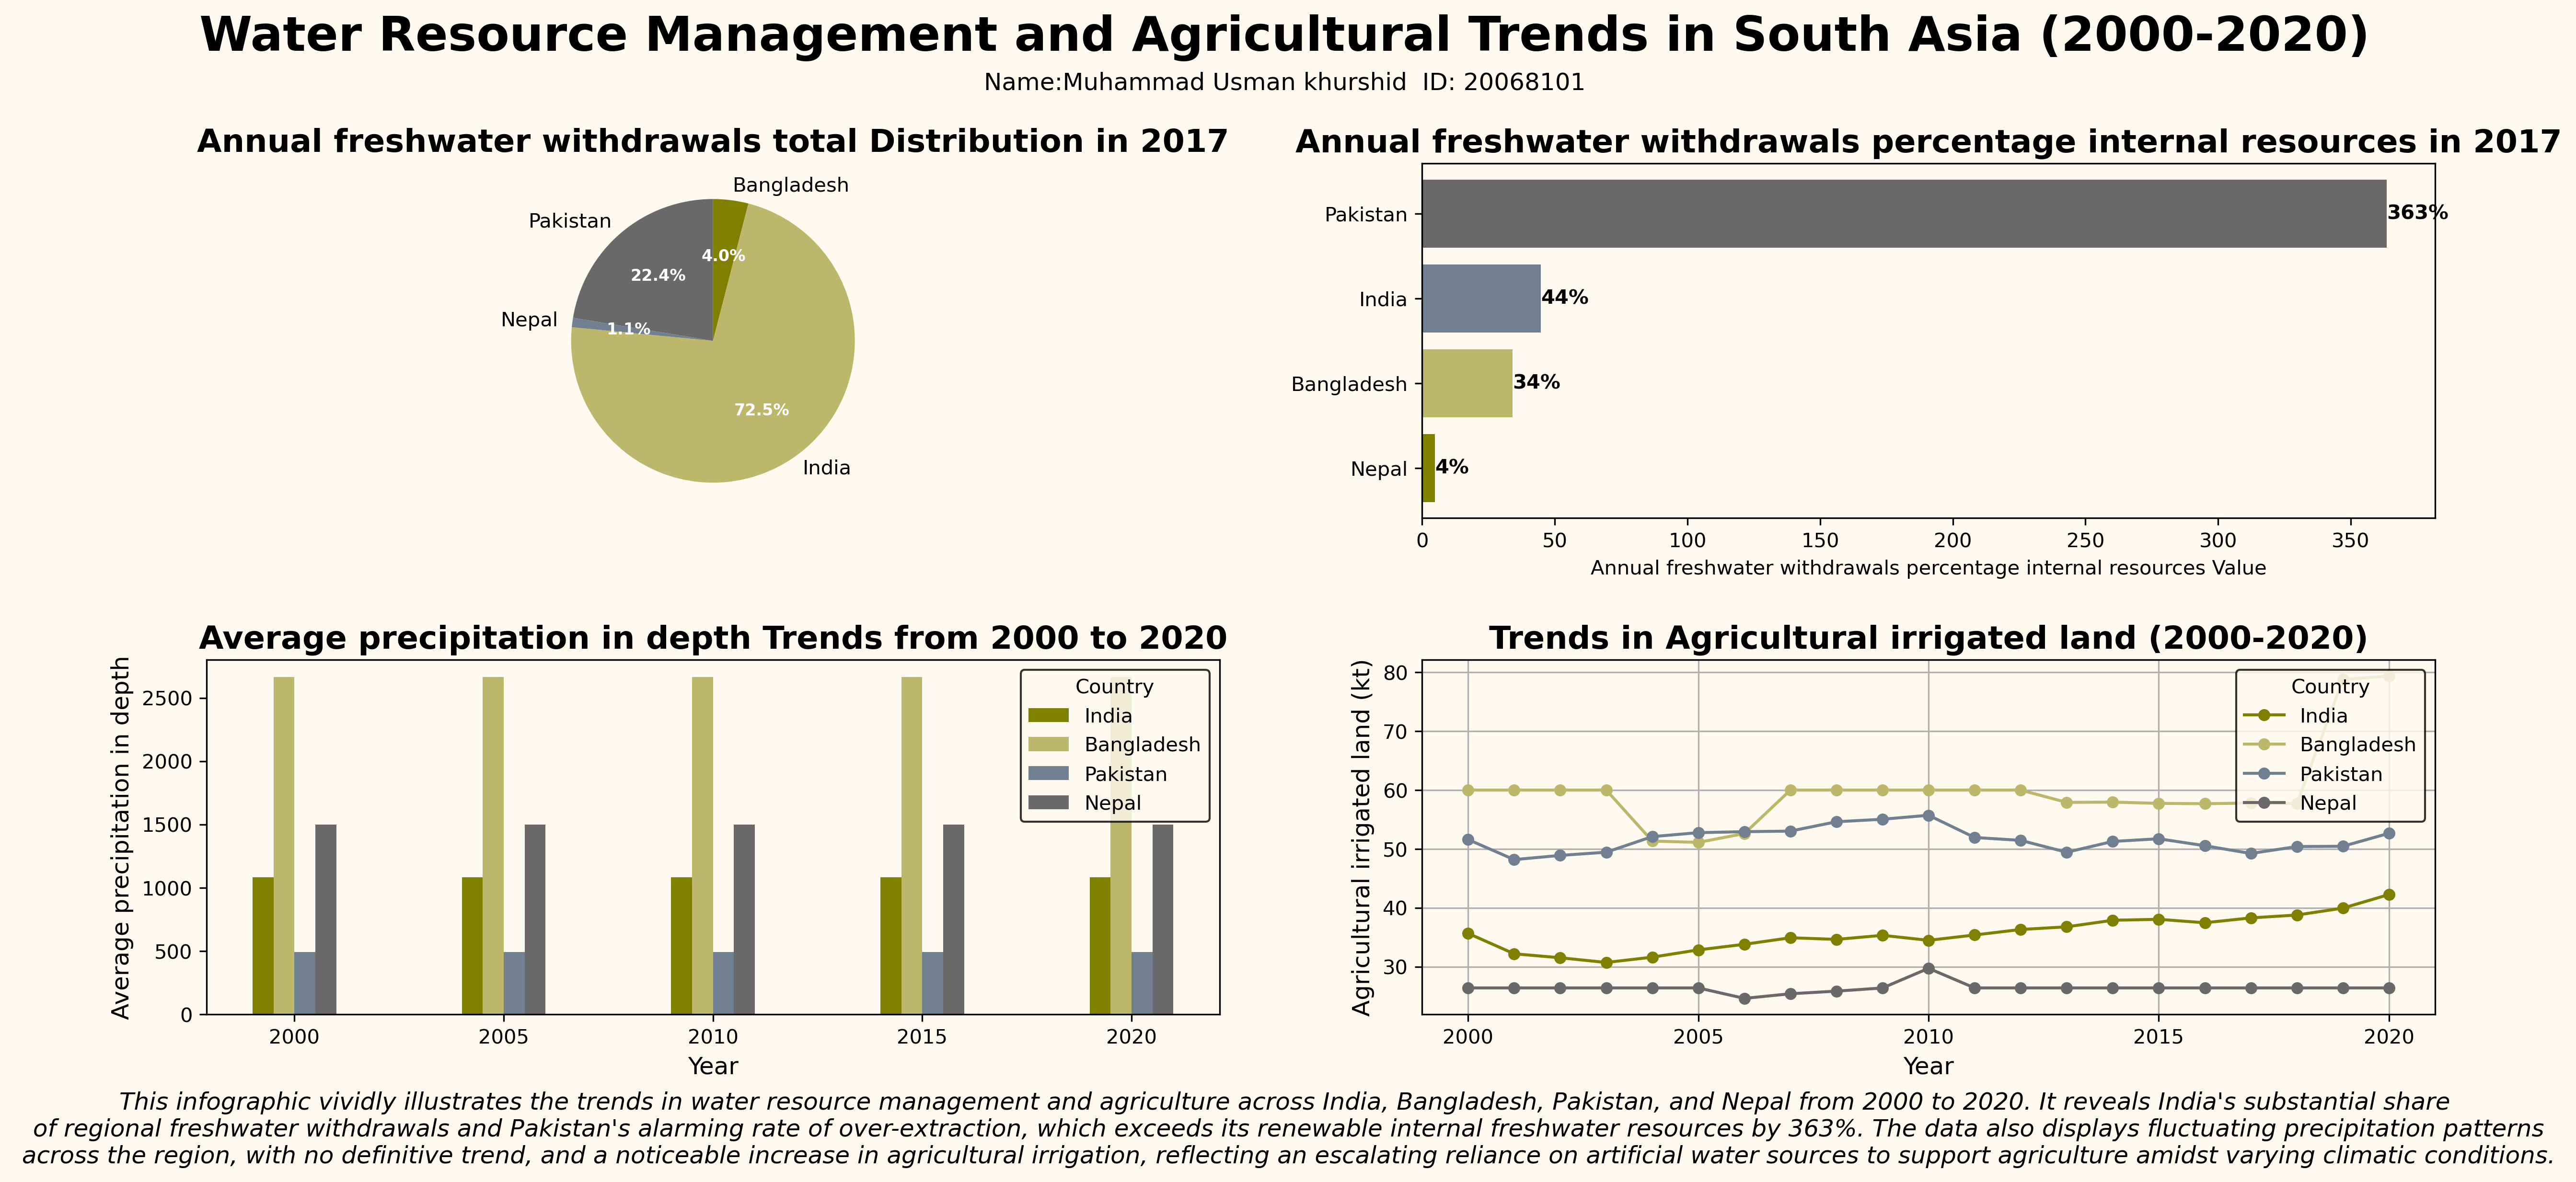

This chart was generated by the following Python code:
#!/usr/bin/env python
# coding: utf-8

# In[44]:


import pandas as pd
import matplotlib.pyplot as plt
import matplotlib.gridspec as gridspec

def analyze_environmental_data():
    """Analyzes environmental data from a provided CSV file."""
    environmental_data = pd.read_csv('World_Climate data.csv', skiprows=4)
    environmental_data.drop(columns=['Indicator Code', 'Country Code'], inplace=True)
    environmental_data.rename(
        columns={
            'Country Name': 'Country',
            'Indicator Name': 'Metric'
        }, inplace=True
    )

    # Update year column names and convert data to numeric type
    for col in environmental_data.columns:
        if 'YR' in col:
            new_col_name = col.split('[')[0].strip()
            environmental_data.rename(columns={col: new_col_name}, inplace=True)
            environmental_data[new_col_name] = pd.to_numeric(
                environmental_data[new_col_name], errors='coerce'
            )

    # Mapping of detailed indicators to simplified names
    metric_mapping = {
        'Annual freshwater withdrawals, total (billion cubic meters)': 'Annual freshwater withdrawals total',
        'Annual freshwater withdrawals, total (% of internal resources)': 'Annual freshwater withdrawals percentage internal resources',
        'Average precipitation in depth (mm per year)': 'Average precipitation in depth',
        'Agricultural irrigated land (% of total agricultural land)': 'Agricultural irrigated land'
    }
    environmental_data['Metric'] = environmental_data['Metric'].map(metric_mapping)
    relevant_metrics = list(metric_mapping.values())
    environmental_data = environmental_data[environmental_data['Metric'].isin(relevant_metrics)]
    
    return environmental_data

def plot_distribution_pie_chart(ax, data_frame, metric, year='2017'):
    """Plots a pie chart to show energy distribution for selected countries in a specific year."""
    target_countries = ['India', 'Bangladesh', 'Pakistan', 'Nepal']
    data_subset = data_frame[data_frame['Metric'] == metric]
    data_subset = data_subset[data_subset['Country'].isin(target_countries)]
    data_subset = data_subset[['Country', year]].set_index('Country')
    
    # Convert data to numeric values, replace NaNs with 0
    data_subset[year] = pd.to_numeric(data_subset[year], errors='coerce').fillna(0)
    
    # Avoid plotting if the data only contains zeros
    if data_subset[year].sum() == 0:
        print("No data available for plotting.")
        return
    
    chart_colors = ['olive', 'darkkhaki', 'slategray', 'dimgray']
    wedges, texts, autotexts = ax.pie(
        data_subset[year], labels=data_subset.index, autopct='%1.1f%%',
        colors=chart_colors, startangle=90, counterclock=False
    )
    ax.set_title(f'{metric} Distribution in {year}', fontsize=16, fontweight='bold')
    plt.setp(autotexts, size=8, weight='bold', color='white')

    ax.figure.canvas.draw()  # Update the figure to ensure the plot reflects the latest data


def plot_bar_chart(ax, data_frame, metric, years=[2000, 2005, 2010, 2015, 2020]):
    """Plots a vertical bar chart that compares energy-related metrics across selected years."""
    selected_countries = ['India', 'Bangladesh', 'Pakistan', 'Nepal']
    year_columns = [str(year) for year in years]
    relevant_data = data_frame[data_frame['Metric'] == metric]
    relevant_data = relevant_data[relevant_data['Country'].isin(selected_countries)]
    relevant_data = relevant_data[['Country'] + year_columns].set_index('Country')
    bar_width = 0.1
    color_palette = ['olive', 'darkkhaki', 'slategray', 'dimgray']

    for i, country in enumerate(selected_countries):
        country_data = relevant_data.loc[country, year_columns]
        ax.bar(
            [x + i * bar_width for x in range(len(years))], country_data, label=country,
            color=color_palette[i], width=bar_width
        )

    ax.set_xlabel('Year', fontsize=12)
    ax.set_ylabel(metric, fontsize=12)
    ax.set_title(f'{metric} Trends from {years[0]} to {years[-1]}', fontsize=16, fontweight='bold')
    ax.legend(title='Country')
    ax.set_xticks([x + (len(selected_countries) - 1) * bar_width / 2 for x in range(len(years))])
    ax.set_xticklabels(years)


    
def plot_horizontal_indicator_bars(ax, data_frame, indicator):
    """
    Plots a horizontal bar chart for the specified indicator from a DataFrame,
    highlighting data for key countries with unique colors for each bar.
    """
    # List of key countries for the data visualization
    key_countries = ['India', 'Bangladesh', 'Pakistan', 'Nepal']
    filtered_data = data_frame[data_frame['Metric'] == indicator]
    filtered_data = filtered_data.drop(columns=['Metric'])

    # Sort the data for better visualization and handle missing values
    filtered_data.sort_values(by=['2017'], inplace=True)
    filtered_data = filtered_data[filtered_data['Country'].isin(key_countries)][['Country', '2017']].set_index('Country')
    filtered_data['2017'].fillna(0, inplace=True)

    # Define bar colors
    bar_colors = ['olive', 'darkkhaki', 'slategray', 'dimgray']
    bars = ax.barh(filtered_data.index, filtered_data['2017'], color=bar_colors)
    
    # Setup labels and title for the chart
    ax.set_xlabel(f'{indicator} Value')
    ax.set_title(f'{indicator} in 2017', fontsize=16, fontweight='bold')
    
    # Annotate each bar with its value
    for bar in bars:
        ax.text(bar.get_width(), bar.get_y() + bar.get_height() / 2, f'{int(bar.get_width())}%',
                ha='left', va='center', fontweight='bold')



def plot_line_trends(ax, data_frame, metric):
    """Plots a line chart illustrating the evolution of energy production over time for specified countries."""
    important_countries = ['India', 'Bangladesh', 'Pakistan', 'Nepal']
    years = [str(year) for year in range(2000, 2021)]
    energy_metrics = data_frame[data_frame['Metric'] == metric]
    line_colors = ['olive', 'darkkhaki', 'slategray', 'dimgray']

    for i, country in enumerate(important_countries):
        country_data = energy_metrics[energy_metrics['Country'] == country]
        if not country_data.empty:
            # Compute the mean of the year columns and use it to fill NaN values
            mean_values = country_data[years].mean(axis=1)
            annual_values = country_data.iloc[0][years].fillna(mean_values.iloc[0])
            ax.plot(
                years, annual_values, label=country, marker='o',
                linestyle='-', markersize=5, color=line_colors[i]
            )

    ax.set_xlabel('Year', fontsize=12)
    ax.set_ylabel(f'{metric} (kt)', fontsize=12)
    ax.set_title(f'Trends in {metric} (2000-2020)', fontsize=16, fontweight='bold')
    ax.legend(title='Country')
    ax.set_xticks(years[::5])  # Setting x-ticks every 5 years for better readability
    ax.grid(True)


# Main script to create plots
df = analyze_environmental_data()
fig = plt.figure(figsize=(20, 8), facecolor='floralwhite')
gs = gridspec.GridSpec(2, 2, width_ratios=[4, 4], height_ratios=[1, 1])
plt.subplots_adjust(top=0.85)
fig.suptitle('Water Resource Management and Agricultural Trends in South Asia (2000-2020)', fontsize=24, fontweight='bold')
fig.text(0.5, 0.92, "Name:Muhammad Usman khurshid  ID: 20068101", ha='center', va='center', fontsize=12)
ax1 = plt.subplot(gs[0])
ax1.set_facecolor('floralwhite')
plot_distribution_pie_chart(ax1, df, 'Annual freshwater withdrawals total')

ax2 = plt.subplot(gs[1])
ax2.set_facecolor('floralwhite')
plot_horizontal_indicator_bars(ax2, df, 'Annual freshwater withdrawals percentage internal resources')

ax3 = plt.subplot(gs[2])
ax3.set_facecolor('floralwhite')
plot_bar_chart(ax3, df, 'Average precipitation in depth')
# Customizing legend for Bar Chart
legend = ax3.legend(title='Country', facecolor='floralwhite', edgecolor='black')
ax4 = plt.subplot(gs[3])
ax4.set_facecolor('floralwhite')
# Customizing legend for Line Plot

plot_line_trends(ax4, df, 'Agricultural irrigated land')
legend = ax4.legend(title='Country', facecolor='floralwhite', edgecolor='black')
plt.subplots_adjust(wspace=0.2, hspace=0.4)
summary_text = (
    "This infographic vividly illustrates the trends in water resource management and agriculture across India, Bangladesh, "
    "Pakistan, and Nepal from 2000 to 2020. It reveals India's substantial share\n of regional freshwater withdrawals and Pakistan's "
    "alarming rate of over-extraction, which exceeds its renewable internal freshwater resources by 363%. The data also displays "
    "fluctuating precipitation patterns\n across the region, with no definitive trend, and a noticeable increase in agricultural "
    "irrigation, reflecting an escalating reliance on artificial water sources to support agriculture amidst varying climatic conditions."
)
fig.text(0.5, 0.01, summary_text, ha='center', va='center', fontsize=12, style='italic')
plt.savefig('20068101.png', dpi=300, bbox_inches='tight')


# In[ ]:




